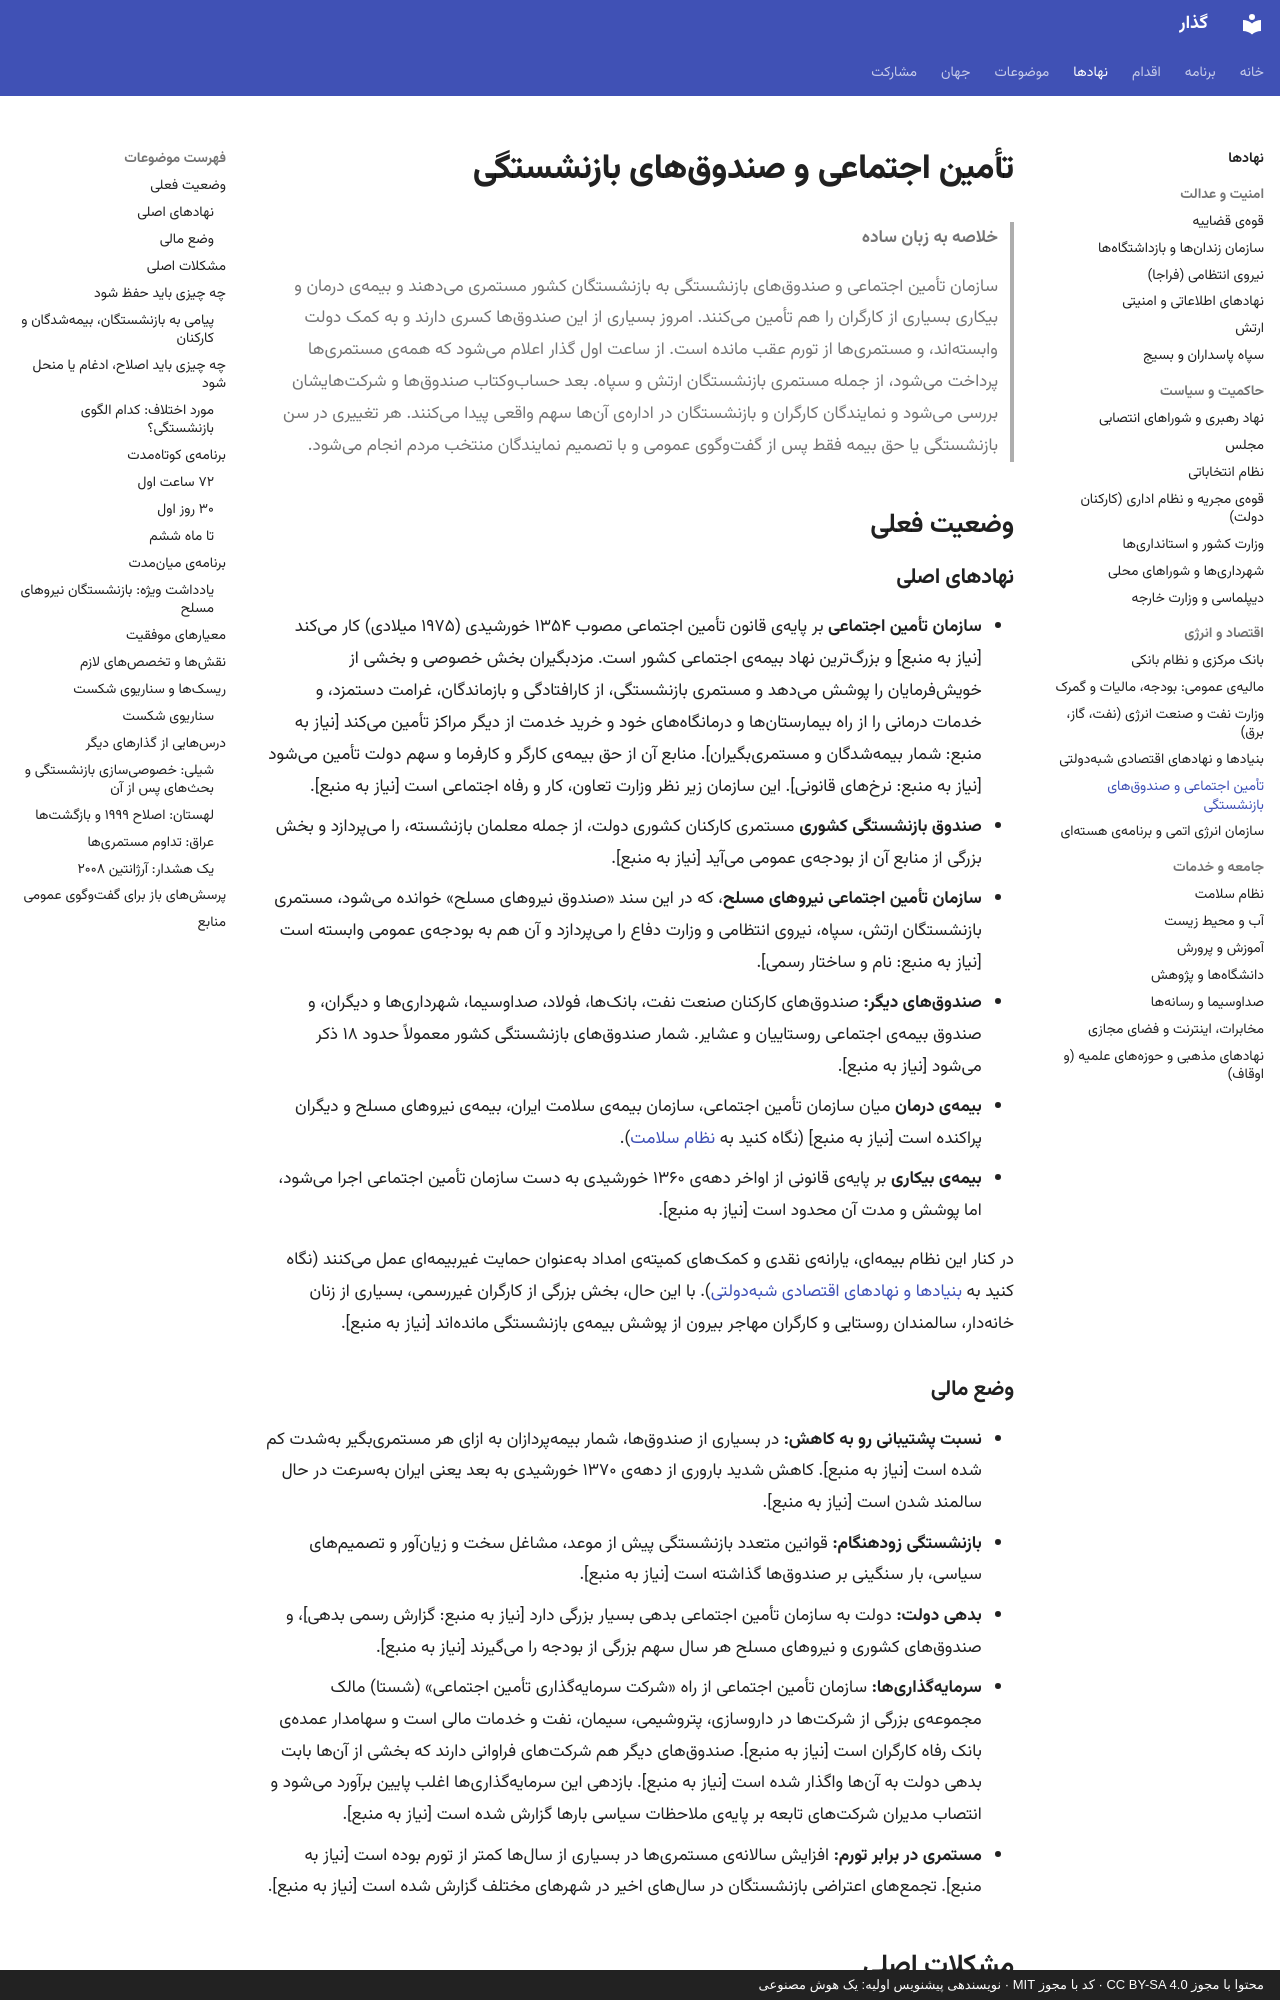

repository: 25mordad/iran-gozar · page: institutions/social-security/index.html · generator: mkdocs · copyright: محتوا با مجوز CC BY-SA 4.0 · کد با مجوز MIT · نویسندهی پیشنویس اولیه: یک هوش مصنوعی

---
title: تأمین اجتماعی و صندوقهای بازنشستگی
description: وضعیت سازمان تأمین اجتماعی و صندوقهای بازنشستگی ایران، و برنامهی تضمین مستمریها، حسابرسی صندوقها و ساختن یک نظام حمایت اجتماعی عادلانه در دوران گذار
status: draft
---

# تأمین اجتماعی و صندوقهای بازنشستگی

> **خلاصه به زبان ساده**
>
> سازمان تأمین اجتماعی و صندوقهای بازنشستگی به بازنشستگان کشور مستمری میدهند و بیمهی درمان و بیکاری بسیاری از کارگران را هم تأمین میکنند.
> امروز بسیاری از این صندوقها کسری دارند و به کمک دولت وابستهاند، و مستمریها از تورم عقب مانده است.
> از ساعت اول گذار اعلام میشود که همهی مستمریها پرداخت میشود، از جمله مستمری بازنشستگان ارتش و سپاه.
> بعد حسابوکتاب صندوقها و شرکتهایشان بررسی میشود و نمایندگان کارگران و بازنشستگان در ادارهی آنها سهم واقعی پیدا میکنند.
> هر تغییری در سن بازنشستگی یا حق بیمه فقط پس از گفتوگوی عمومی و با تصمیم نمایندگان منتخب مردم انجام میشود.

## وضعیت فعلی

### نهادهای اصلی

- **سازمان تأمین اجتماعی** بر پایهی قانون تأمین اجتماعی مصوب ۱۳۵۴ خورشیدی (۱۹۷۵ میلادی) کار میکند [نیاز به منبع] و بزرگترین نهاد بیمهی اجتماعی کشور است. مزدبگیران بخش خصوصی و بخشی از خویشفرمایان را پوشش میدهد و مستمری بازنشستگی، از کارافتادگی و بازماندگان، غرامت دستمزد، و خدمات درمانی را از راه بیمارستانها و درمانگاههای خود و خرید خدمت از دیگر مراکز تأمین میکند [نیاز به منبع: شمار بیمهشدگان و مستمریبگیران]. منابع آن از حق بیمهی کارگر و کارفرما و سهم دولت تأمین میشود [نیاز به منبع: نرخهای قانونی]. این سازمان زیر نظر وزارت تعاون، کار و رفاه اجتماعی است [نیاز به منبع].
- **صندوق بازنشستگی کشوری** مستمری کارکنان کشوری دولت، از جمله معلمان بازنشسته، را میپردازد و بخش بزرگی از منابع آن از بودجهی عمومی میآید [نیاز به منبع].
- **سازمان تأمین اجتماعی نیروهای مسلح**، که در این سند «صندوق نیروهای مسلح» خوانده میشود، مستمری بازنشستگان ارتش، سپاه، نیروی انتظامی و وزارت دفاع را میپردازد و آن هم به بودجهی عمومی وابسته است [نیاز به منبع: نام و ساختار رسمی].
- **صندوقهای دیگر:** صندوقهای کارکنان صنعت نفت، بانکها، فولاد، صداوسیما، شهرداریها و دیگران، و صندوق بیمهی اجتماعی روستاییان و عشایر. شمار صندوقهای بازنشستگی کشور معمولاً حدود ۱۸ ذکر میشود [نیاز به منبع].
- **بیمهی درمان** میان سازمان تأمین اجتماعی، سازمان بیمهی سلامت ایران، بیمهی نیروهای مسلح و دیگران پراکنده است [نیاز به منبع] (نگاه کنید به [نظام سلامت](health.md)).
- **بیمهی بیکاری** بر پایهی قانونی از اواخر دههی ۱۳۶۰ خورشیدی به دست سازمان تأمین اجتماعی اجرا میشود، اما پوشش و مدت آن محدود است [نیاز به منبع].

در کنار این نظام بیمهای، یارانهی نقدی و کمکهای کمیتهی امداد بهعنوان حمایت غیربیمهای عمل میکنند (نگاه کنید به [بنیادها و نهادهای اقتصادی شبهدولتی](bonyads.md)). با این حال، بخش بزرگی از کارگران غیررسمی، بسیاری از زنان خانهدار، سالمندان روستایی و کارگران مهاجر بیرون از پوشش بیمهی بازنشستگی ماندهاند [نیاز به منبع].
